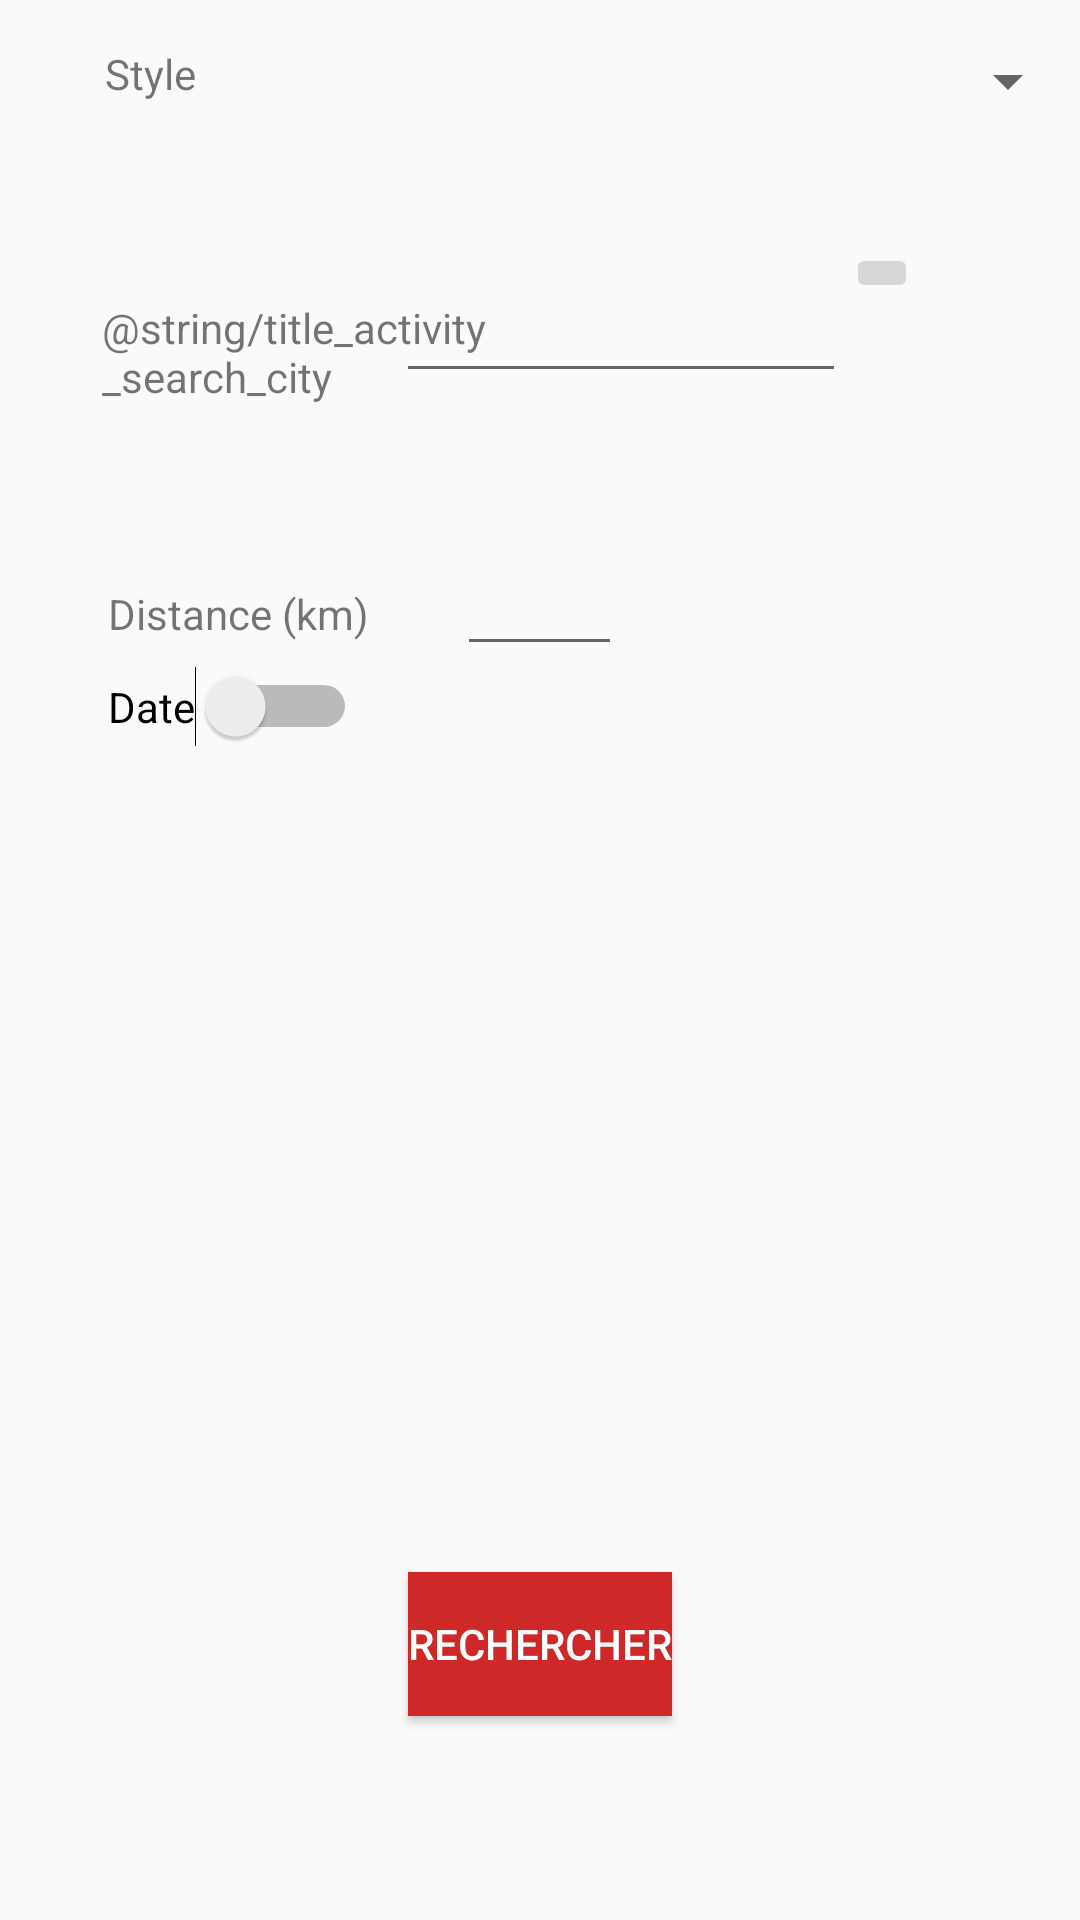

Write the Android layout XML for this screen, with the resource values it uses.
<!-- AndroidManifest.xml: application theme AppTheme -->
<!-- res/layout/fragment_search_events2.xml -->
<FrameLayout xmlns:android="http://schemas.android.com/apk/res/android"
    xmlns:tools="http://schemas.android.com/tools"
    android:layout_width="match_parent"
    android:layout_height="match_parent"
    tools:context="be.heh.homeband.activities.SearchEventsFrag">

    <RelativeLayout xmlns:android="http://schemas.android.com/apk/res/android"
        xmlns:app="http://schemas.android.com/apk/res-auto"
        xmlns:tools="http://schemas.android.com/tools"
        android:id="@+id/container"
        android:layout_width="match_parent"
        android:layout_height="match_parent"
        android:orientation="vertical">


        <RelativeLayout
            android:id="@+id/rl2"
            android:layout_width="wrap_content"
            android:layout_height="wrap_content"
            android:layout_centerHorizontal="true"
            android:layout_below="@+id/rl1"
            android:layout_marginTop="15dp">
            <TextView
                android:id="@+id/textView2"
                android:layout_width="119dp"
                android:layout_height="66dp"
                android:text="@string/title_activity_search_style"
                android:layout_marginLeft="35dp"
                />

            <Spinner
                android:id="@+id/spinner1"
                android:layout_width="match_parent"
                android:layout_height="wrap_content"
                android:layout_alignLeft="@+id/textView2"
                android:layout_alignParentTop="true"
                android:layout_alignStart="@+id/textView2"
                android:layout_marginLeft="52dp"
                android:layout_marginStart="52dp" />

        </RelativeLayout>

        <RelativeLayout
            android:id="@+id/rl3"
            android:layout_width="wrap_content"
            android:layout_height="wrap_content"
            android:layout_alignParentEnd="true"
            android:layout_alignParentLeft="true"
            android:layout_alignParentRight="true"
            android:layout_alignParentStart="true"
            android:layout_below="@+id/rl2">

            <EditText
                android:id="@+id/etVille"
                android:layout_width="150dp"
                android:layout_height="50dp"
                android:layout_alignLeft="@+id/textView3"
                android:layout_alignParentTop="true"
                android:layout_alignStart="@+id/textView3"
                android:layout_marginLeft="98dp"
                android:layout_marginStart="98dp" />

            <TextView
                android:id="@+id/textView3"
                android:layout_width="150dp"
                android:layout_height="66dp"
                android:layout_alignBaseline="@+id/etVille"
                android:layout_alignBottom="@+id/etVille"
                android:layout_alignParentLeft="true"
                android:layout_alignParentStart="true"
                android:layout_marginLeft="34dp"
                android:layout_marginStart="34dp"
                android:text="@string/title_activity_search_city" />

            <ImageButton
                android:id="@+id/imageButton"
                android:layout_width="wrap_content"
                android:layout_height="wrap_content"
                android:layout_alignParentTop="true"
                android:layout_toEndOf="@+id/etVille"
                android:layout_toRightOf="@+id/etVille"
                app:srcCompat="@drawable/ic_place_black_24dp" />


        </RelativeLayout>



        <RelativeLayout
            android:layout_width="match_parent"
            android:layout_height="wrap_content"
            android:id="@+id/rl4"

            android:layout_below="@+id/rl3"
            android:layout_marginTop="15dp">

            <TextView
                android:id="@+id/textView4"
                android:layout_width="wrap_content"
                android:layout_height="wrap_content"
                android:layout_alignBaseline="@+id/etKilometre"
                android:layout_alignBottom="@+id/etKilometre"
                android:layout_alignParentLeft="true"
                android:layout_alignParentStart="true"
                android:layout_marginLeft="36dp"
                android:layout_marginStart="36dp"
                android:text="@string/title_activity_search_distance" />

            <EditText
                android:id="@+id/etKilometre"
                android:layout_width="55dp"
                android:layout_height="wrap_content"
                android:ems="10"
                android:inputType="number"
                android:layout_centerInParent="true"/>

        </RelativeLayout>


        <RelativeLayout
            android:layout_width="wrap_content"
            android:layout_height="wrap_content"
            android:layout_alignParentLeft="true"
            android:layout_alignParentStart="true"
            android:layout_below="@+id/rl4"
            android:layout_marginLeft="36dp"
            android:layout_marginStart="36dp"
            android:id="@+id/relativeLayout">

            <Switch
                android:id="@+id/switch1"
                android:layout_width="wrap_content"
                android:layout_height="wrap_content"
                android:layout_alignParentLeft="true"
                android:layout_alignParentStart="true"
                android:layout_centerVertical="true"
                android:text="@string/title_activity_search_date" />

        </RelativeLayout>

        <Button
            android:id="@+id/button2"
            android:layout_width="wrap_content"
            android:layout_height="wrap_content"
            android:layout_alignParentBottom="true"
            android:layout_centerHorizontal="true"
            android:layout_marginBottom="68dp"
            android:background="@color/hbRed"
            android:gravity="center"
            android:text="@string/title_activity_search_button"
            android:textColor="@color/colorAccent" />


        <EditText
            android:id="@+id/etDu"
            android:layout_width="wrap_content"
            android:layout_height="wrap_content"
            android:layout_alignLeft="@+id/button2"

            android:layout_alignStart="@+id/button2"
            android:layout_centerVertical="true"
            android:ems="10"
            android:inputType="date"
            android:visibility="invisible" />

        <TextView
            android:id="@+id/textView5"
            android:layout_width="wrap_content"
            android:layout_height="wrap_content"
            android:layout_alignLeft="@+id/textView"

            android:layout_alignStart="@+id/textView"
            android:layout_below="@+id/etDu"
            android:layout_marginTop="16dp"
            android:text="@string/title_activity_search_to"
            android:visibility="invisible" />

        <TextView
            android:id="@+id/textView"
            android:layout_width="wrap_content"
            android:layout_height="wrap_content"
            android:layout_above="@+id/etAu"

            android:layout_toEndOf="@+id/relativeLayout"
            android:layout_toRightOf="@+id/relativeLayout"
            android:text="@string/title_activity_search_from"
            android:visibility="invisible" />

        <EditText
            android:visibility="invisible"
            android:id="@+id/etAu"
            android:layout_width="wrap_content"
            android:layout_height="wrap_content"
            android:layout_alignBaseline="@+id/textView5"
            android:layout_alignBottom="@+id/textView5"
            android:layout_alignEnd="@+id/rl1"
            android:layout_alignLeft="@+id/etDu"
            android:layout_alignRight="@+id/rl1"
            android:layout_alignStart="@+id/etDu"
            android:ems="10"
            android:inputType="date" />


    </RelativeLayout>



</FrameLayout>
<!-- resources referenced by this layout -->
<resources>
  <color name="colorAccent">#FFFFFF</color>
  <color name="hbRed">#CE2828</color>
  <string name="title_activity_search_button">Rechercher</string>
  <string name="title_activity_search_date">Date</string>
  <string name="title_activity_search_distance">Distance (km)</string>
  <string name="title_activity_search_from">Du</string>
  <string name="title_activity_search_style">Style</string>
  <string name="title_activity_search_to">Au</string>
  <style name="AppTheme" parent="Theme.AppCompat.Light.DarkActionBar">
          
          <item name="colorPrimary">@color/colorPrimary</item>
          <item name="colorPrimaryDark">@color/colorPrimaryDark</item>
          <item name="colorAccent">@color/colorAccent</item>
      </style>
  <color name="colorPrimary">#CE2828</color>
  <color name="colorPrimaryDark">#CE2828</color>
</resources>
